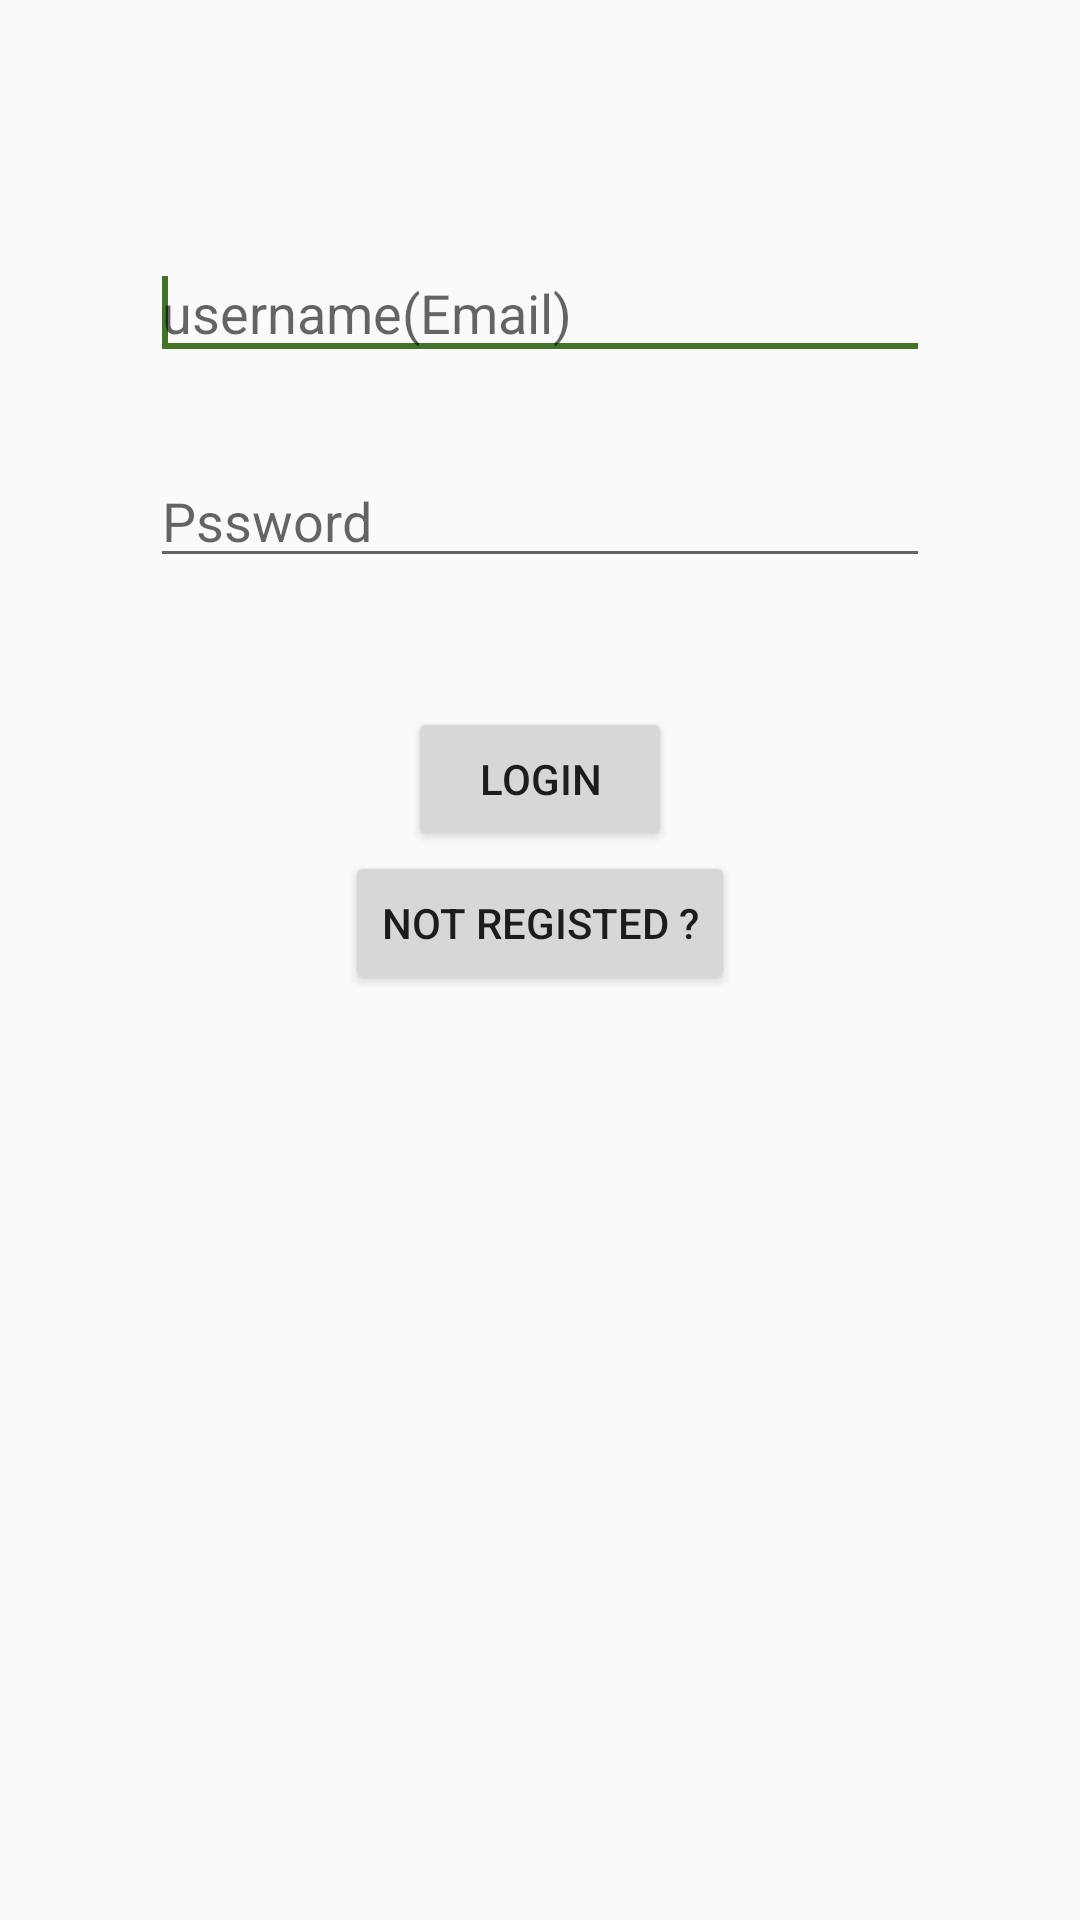

Here is an Android app screen rendered from its layout file. Give the layout XML and the strings, colors and styles it references.
<!-- AndroidManifest.xml: application theme AppTheme -->
<!-- res/layout/activity_login.xml -->
<?xml version="1.0" encoding="utf-8"?>

<RelativeLayout xmlns:android="http://schemas.android.com/apk/res/android"
    xmlns:tools="http://schemas.android.com/tools"
    android:layout_width="match_parent"
    android:layout_height="match_parent"
    android:paddingBottom="@dimen/activity_vertical_margin"
    android:paddingLeft="@dimen/activity_horizontal_margin"
    android:paddingRight="@dimen/activity_horizontal_margin"
    android:paddingTop="@dimen/activity_vertical_margin"
    tools:context=".LoginActivity" >

    <EditText
        android:id="@+id/eduser"
        android:layout_width="match_parent"
        android:layout_height="wrap_content"
        android:layout_alignParentTop="true"
        android:layout_centerHorizontal="true"
        android:layout_marginTop="32dp"
        android:ems="10"
        android:hint="username(Email)" >

        <requestFocus />
    </EditText>

    <EditText
        android:id="@+id/edpass"
        android:layout_width="match_parent"
        android:layout_height="wrap_content"
        android:layout_below="@+id/eduser"
        android:layout_centerHorizontal="true"
        android:layout_marginTop="28dp"
        android:ems="10"
        android:hint="Pssword" />

    <Button
        android:id="@+id/login"
        android:layout_width="wrap_content"
        android:layout_height="wrap_content"
        android:layout_below="@+id/edpass"
        android:layout_centerHorizontal="true"
        android:layout_marginTop="43dp"
        android:text="Login" />

    <Button
        android:id="@+id/not_reg"
        android:layout_width="wrap_content"
        android:layout_height="wrap_content"
        android:layout_centerHorizontal="true"
        android:layout_below="@+id/login"
        android:text="Not Registed ?" />

</RelativeLayout>
<!-- resources referenced by this layout -->
<resources>
  <dimen name="activity_horizontal_margin">50dp</dimen>
  <dimen name="activity_vertical_margin">50dp</dimen>
  <style name="AppTheme" parent="Theme.AppCompat.Light.DarkActionBar">
          
          <item name="colorPrimary">@color/colorPrimary</item>
          <item name="colorPrimaryDark">@color/colorPrimaryDark</item>
          <item name="colorAccent">@color/colorAccent</item>
          <item name="windowActionBar">false</item>
          <item name="windowNoTitle">true</item>
      </style>
  <color name="colorPrimary">#417328</color>
  <color name="colorPrimaryDark">#BF000000</color>
  <color name="colorAccent">#417328</color>
</resources>
